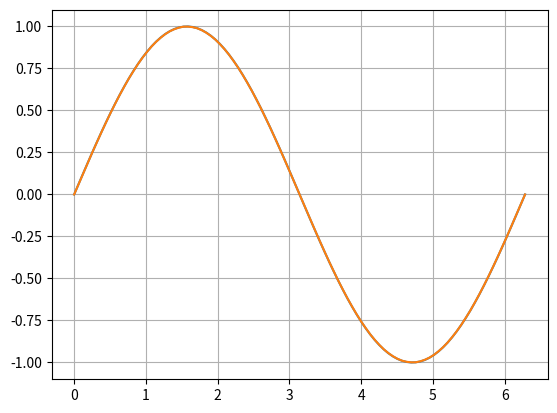

Write the Python code that produced this figure.
from matplotlib import pyplot as plt
from numpy import linspace, sin, array, append, pi

def arbitrary_1d_lookup(table_x, table_y, x):
    """
    Perform arbitrary 1D lookup from one table to another with linear interpolation between values.

    Parameters:
        table_x (list): The 1D table of x-coordinates.
        table_y (list): The 1D table of y-coordinates.
        x (float): The x-coordinate to lookup in table_x.

    Returns:
        float: The interpolated value at the specified x-coordinate in table_y.
    """

    def linear_interpolation(y1, y2, x1, x2, x):
        """
        Perform linear interpolation between two points.
        """
        return y1 + (y2 - y1) * (x - x1) / (x2 - x1)

    if not table_x or not table_y:
        return None

    # Ensure x is within bounds
    x_min, x_max = min(table_x), max(table_x)
    if x < x_min:
        x = x_min
    elif x > x_max:
        x = x_max

    # Find the interval in table_x that x falls into
    i = 0
    while i < len(table_x) - 1 and x >= table_x[i + 1]:
        i += 1

    # Perform linear interpolation
    if i == len(table_x) - 1:
        return table_y[-1]
    else:
        return linear_interpolation(table_y[i], table_y[i + 1], table_x[i], table_x[i + 1], x)


# Example usage:
table_x = [0.0, 0.25007077522574755, 0.4071504079052372, 0.5390972993560085, 0.6578495016617026, 0.7684335630680634, 0.8727344391672445, 0.9726370855513999, 1.0693981392819656, 1.1636459188896593, 1.2560087429051994, 1.3471149298593033, 1.4369644797519714, 1.5261857111139214, 1.6154069424758717, 1.7046281738378217, 1.7944777237304899, 1.8855839106845937, 1.9779467347001338, 2.0721945143078275, 2.168955568038393, 2.2688582144225484, 2.37315909052173, 2.4837431519280906, 2.6024953542337848, 2.734442245684556, 2.8915218783640455, 3.141592653589793, 3.3916634288155407, 3.5487430614950304, 3.6806899529458015, 3.7994421552514956, 3.9100262166578563, 4.014327092757037, 4.114229739141193, 4.210990792871758, 4.305238572479452, 4.397601396494992, 4.488707583449096, 4.578557133341764, 4.6677783647037145, 4.756999596065665, 4.846220827427615, 4.9360703773202825, 5.027176564274387, 5.119539388289927, 5.21378716789762, 5.310548221628186, 5.410450868012342, 5.514751744111523, 5.625335805517883, 5.744088007823578, 5.876034899274349, 6.033114531953839, 6.283185307179586]  # Sample 1D table of x-coordinates
table_y = [0.0, 0.24747253363020225, 0.3959942928870099, 0.5133615281026557, 0.6114165585790164, 0.6950098232386142, 0.7660893162928579, 0.8263735866196754, 0.8769113775019604, 0.9182529716809616, 0.9508621674730309, 0.9750874482725091, 0.9910578771559359, 0.9990051114952521, 0.9990051114952521, 0.9910578771559359, 0.9750874482725093, 0.950862167473031, 0.9182529716809616, 0.8769113775019604, 0.8263735866196755, 0.7660893162928581, 0.695009823238614, 0.6114165585790166, 0.5133615281026557, 0.39599429288701005, 0.2474725336302024, 1.2246467991473532e-16, -0.2474725336302022, -0.3959942928870098, -0.5133615281026555, -0.6114165585790163, -0.6950098232386139, -0.7660893162928577, -0.8263735866196751, -0.87691137750196, -0.9182529716809616, -0.9508621674730308, -0.975087448272509, -0.9910578771559359, -0.9990051114952521, -0.9990051114952521, -0.9910578771559359, -0.9750874482725094, -0.9508621674730309, -0.9182529716809618, -0.8769113775019607, -0.8263735866196759, -0.7660893162928579, -0.6950098232386142, -0.611416558579017, -0.5133615281026558, -0.39599429288701016, -0.24747253363020252, -2.4492935982947064e-16]  # Sample 1D table of y-coordinates
x = linspace(0, 2 * pi, 100)  # Sample x-coordinate
y_int = []
y = sin(x)
for x_item in x:
    y_int.append(arbitrary_1d_lookup(table_x, table_y, x_item))

plt.plot(x, y)
plt.plot(x, y_int)

plt.grid()
plt.show()